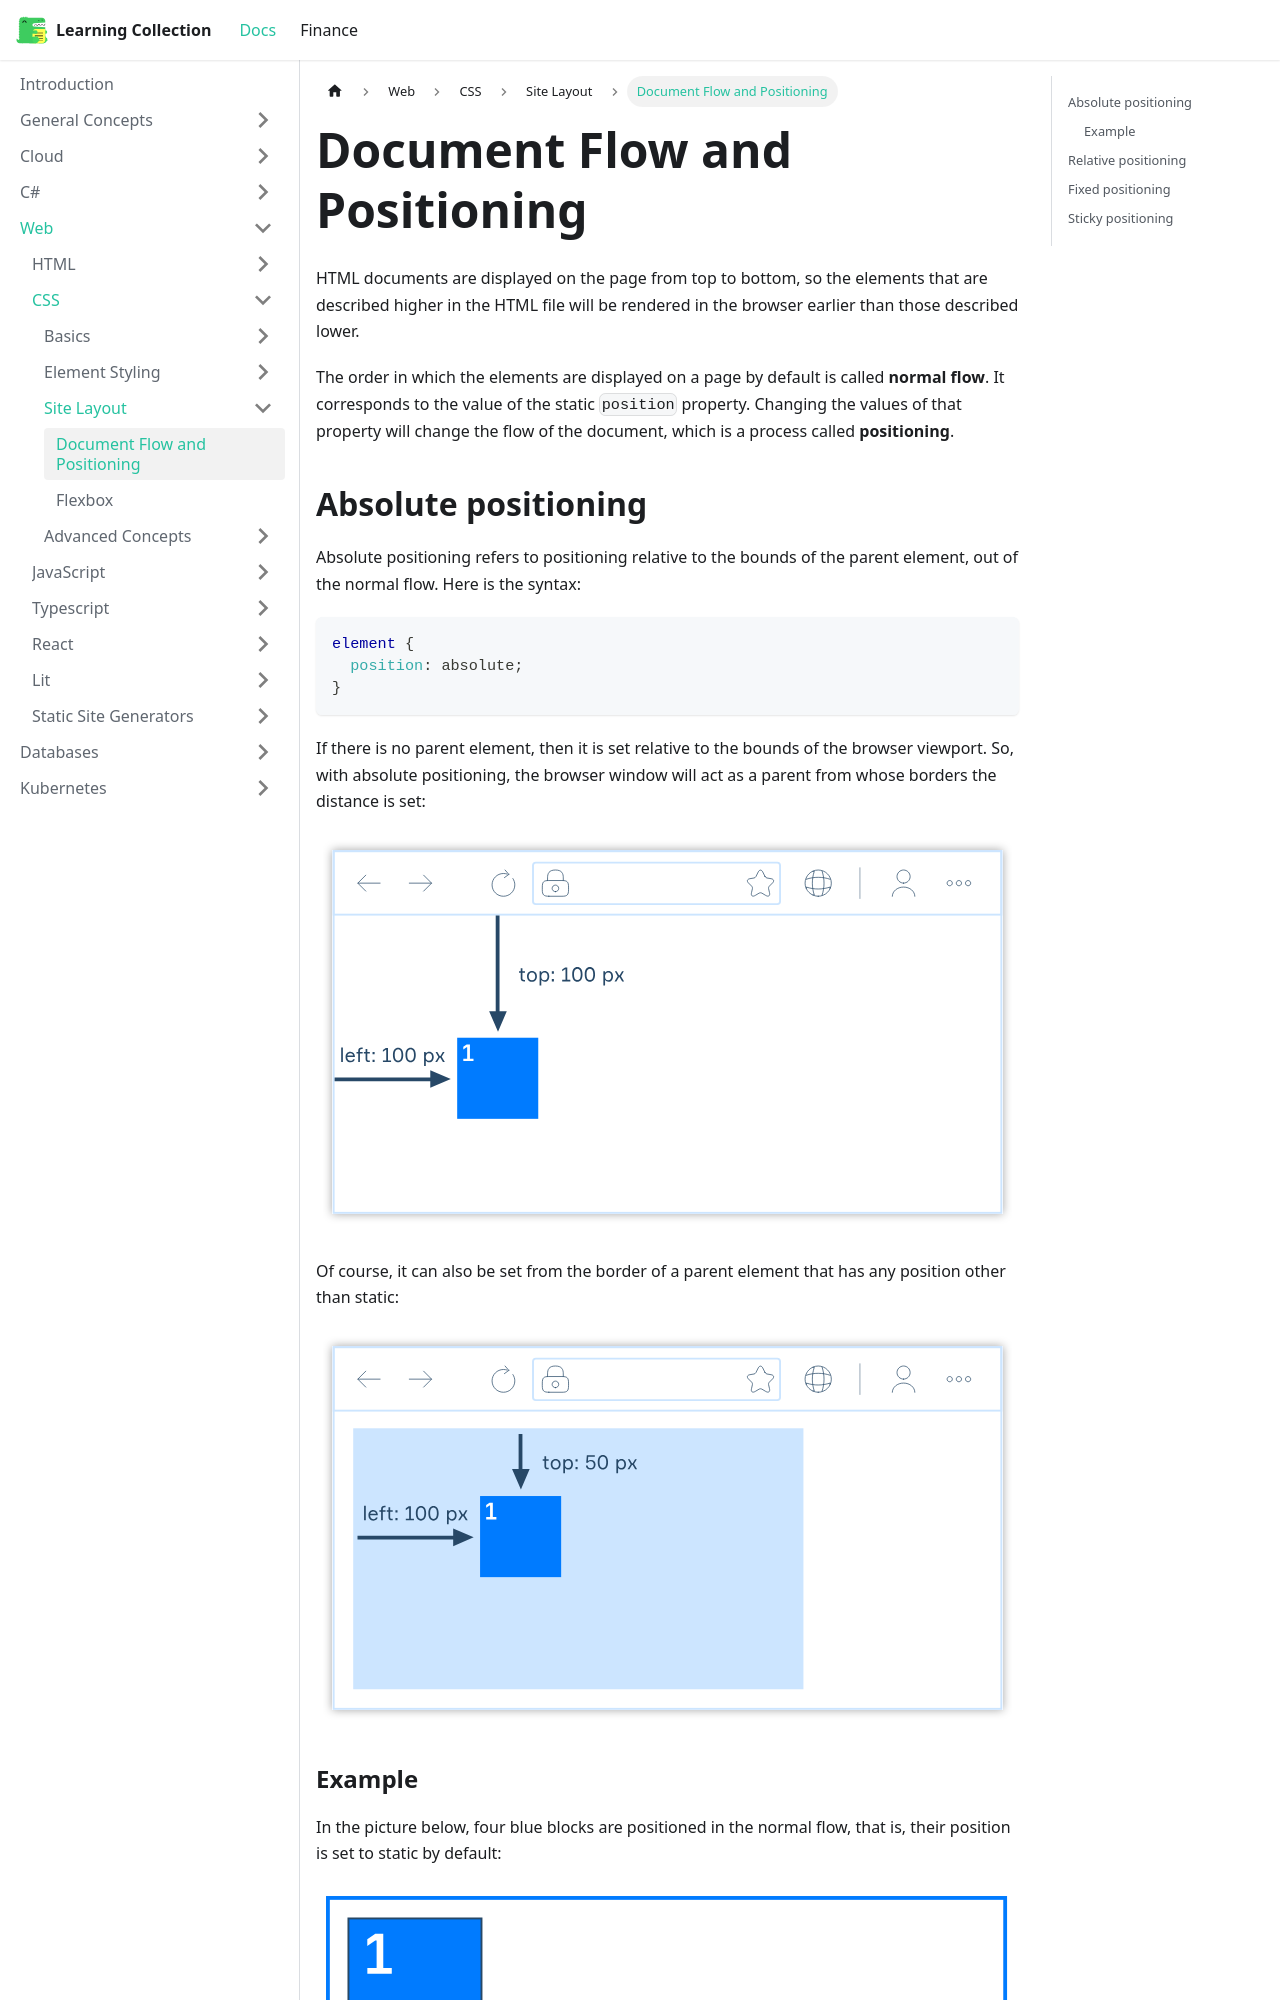

repository: RobinTTY/LearningCollection · page: web/css/site-layout/position.html · generator: docusaurus

---
id: position
title: Document Flow and Positioning
sidebar_position: 1
---

HTML documents are displayed on the page from top to bottom, so the elements that are described higher in the HTML file will be rendered in the browser earlier than those described lower.

The order in which the elements are displayed on a page by default is called **normal flow**. It corresponds to the value of the static `position` property. Changing the values of that property will change the flow of the document, which is a process called **positioning**.
